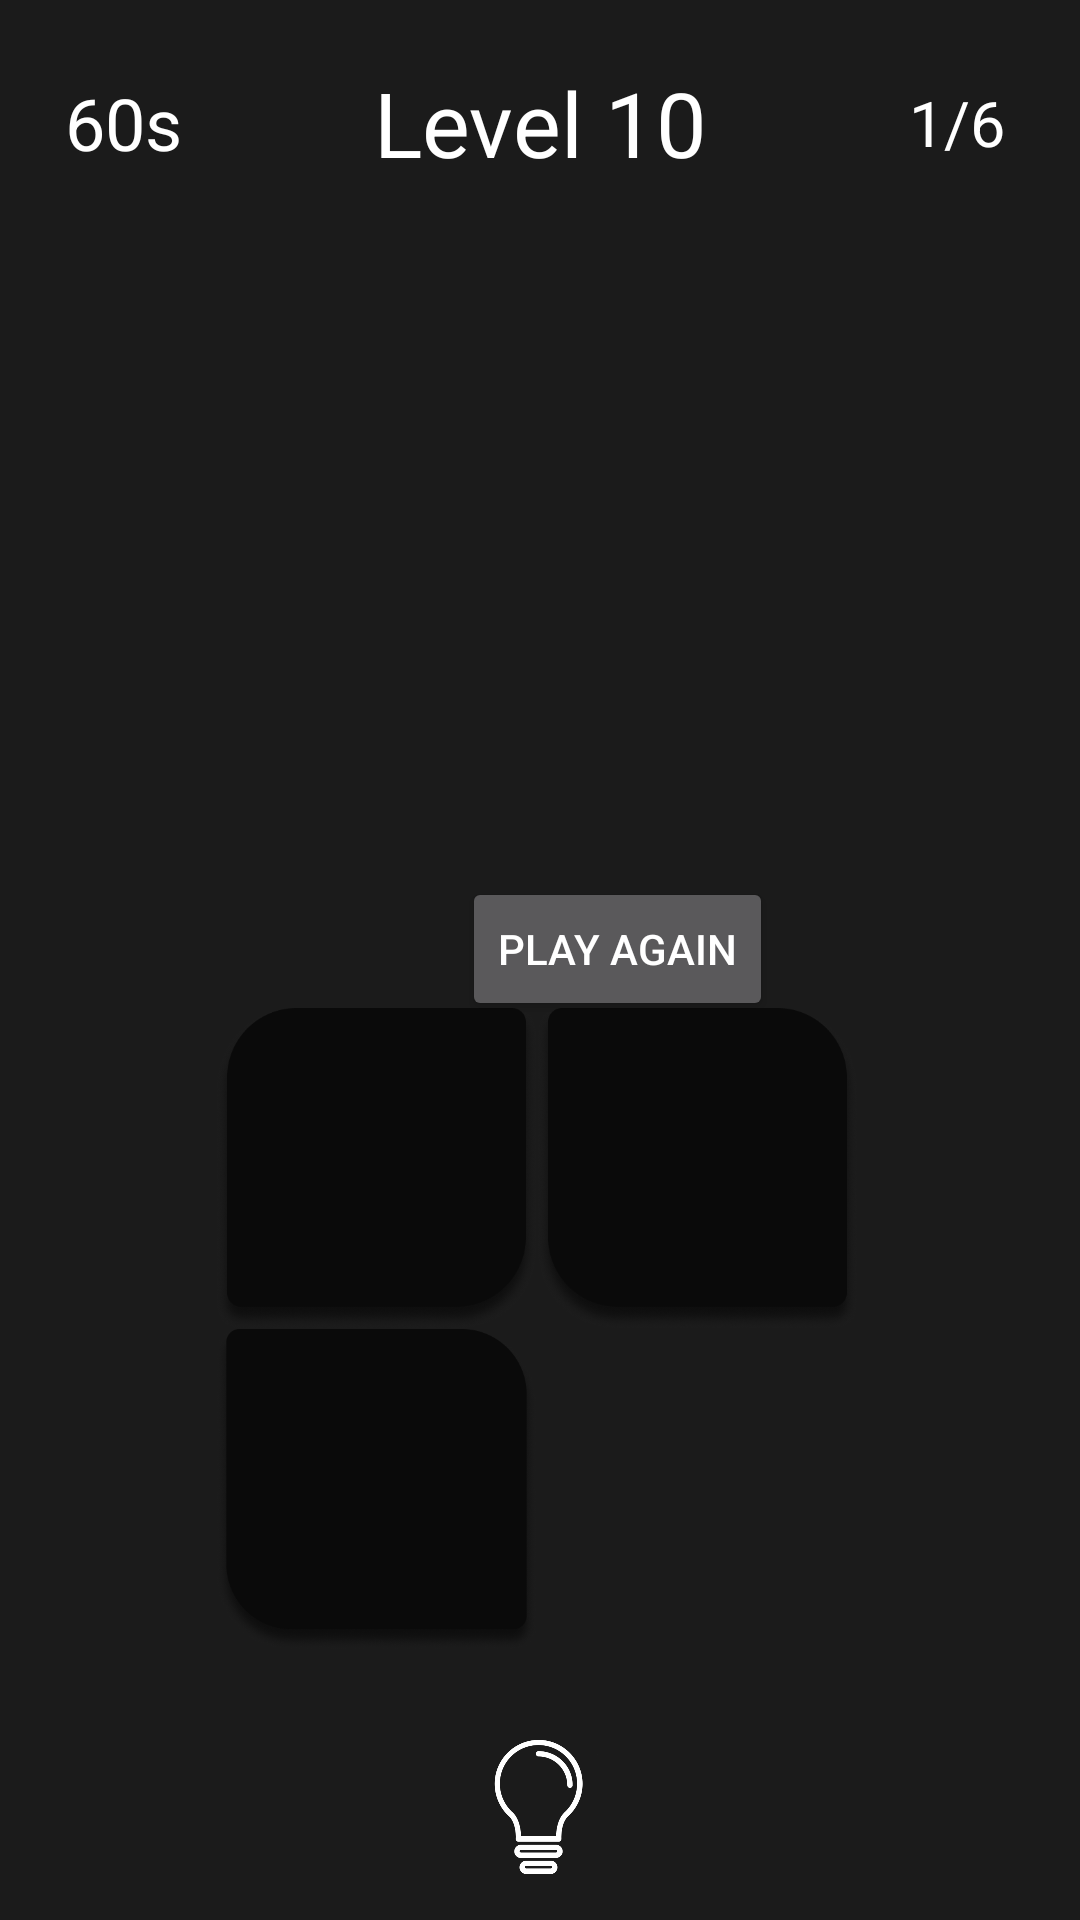

Android layout source for this screen:
<!-- AndroidManifest.xml: activity theme AppTheme -->
<!-- res/layout/activity_level10.xml -->
<?xml version="1.0" encoding="utf-8"?>
<androidx.constraintlayout.widget.ConstraintLayout xmlns:android="http://schemas.android.com/apk/res/android"
    xmlns:app="http://schemas.android.com/apk/res-auto"
    xmlns:tools="http://schemas.android.com/tools"
    android:layout_width="match_parent"
    android:layout_height="match_parent"
    android:background="#1B1B1B"
    tools:context=".Level10Activity">

    <TextView
        android:id="@+id/textViewTimer"
        android:layout_width="50dp"
        android:layout_height="50dp"
        android:layout_marginStart="16dp"
        android:layout_marginLeft="16dp"
        android:layout_marginTop="16dp"
        android:gravity="center"
        android:text="60s"
        android:textColor="#FFFFFF"
        android:textSize="24sp"
        app:fontFamily="@font/consola"
        app:layout_constraintStart_toStartOf="parent"
        app:layout_constraintTop_toTopOf="parent" />

    <TextView
        android:id="@+id/textViewScore"
        android:layout_width="50dp"
        android:layout_height="50dp"
        android:layout_marginTop="16dp"
        android:layout_marginEnd="16dp"
        android:layout_marginRight="16dp"
        android:gravity="center"
        android:text="1/6"
        android:textColor="#FFFFFF"
        android:textSize="21sp"
        app:fontFamily="@font/consola"
        app:layout_constraintEnd_toEndOf="parent"
        app:layout_constraintTop_toTopOf="parent" />

    <TextView
        android:id="@+id/textView6"
        android:layout_width="0dp"
        android:layout_height="50dp"
        android:layout_marginStart="16dp"
        android:layout_marginLeft="16dp"
        android:layout_marginTop="16dp"
        android:layout_marginEnd="16dp"
        android:layout_marginRight="16dp"
        android:gravity="center"
        android:text="Level 10"
        android:textColor="#FFFFFF"
        android:textSize="30sp"
        app:fontFamily="@font/consola"
        app:layout_constraintEnd_toStartOf="@+id/textViewScore"
        app:layout_constraintStart_toEndOf="@+id/textViewTimer"
        app:layout_constraintTop_toTopOf="parent" />

    <ImageView
        android:id="@+id/flipbtn"
        android:layout_width="57dp"
        android:layout_height="57dp"
        android:layout_marginTop="8dp"
        android:layout_marginBottom="8dp"
        app:layout_constraintBottom_toBottomOf="parent"
        app:layout_constraintEnd_toEndOf="parent"
        app:layout_constraintHorizontal_bias="0.498"
        app:layout_constraintStart_toStartOf="parent"
        app:layout_constraintTop_toTopOf="parent"
        app:layout_constraintVertical_bias="0.987"
        app:srcCompat="@drawable/bulb" />

    <ImageView
        android:id="@+id/back_card"
        android:layout_width="212dp"
        android:layout_height="218dp"
        android:layout_alignParentTop="true"
        android:layout_marginTop="8dp"
        android:layout_marginEnd="8dp"
        android:layout_marginRight="8dp"
        android:alpha="0"
        app:layout_constraintBottom_toBottomOf="parent"
        app:layout_constraintEnd_toEndOf="@+id/textViewQuestion"
        app:layout_constraintHorizontal_bias="0.529"
        app:layout_constraintStart_toStartOf="@+id/textViewQuestion"
        app:layout_constraintTop_toTopOf="parent"
        app:layout_constraintVertical_bias="0.829"
        app:srcCompat="@drawable/lvl10tip" />

    <GridLayout
        android:id="@+id/front_card"
        android:layout_width="215dp"
        android:layout_height="215dp"
        android:layout_marginTop="72dp"
        android:columnCount="2"
        android:rowCount="2"
        app:layout_constraintEnd_toEndOf="parent"
        app:layout_constraintHorizontal_bias="0.497"
        app:layout_constraintStart_toStartOf="parent"
        app:layout_constraintTop_toBottomOf="@+id/textViewQuestion">

        <Button
            android:id="@+id/button1"
            android:layout_width="107dp"
            android:layout_height="107dp"
            android:background="@drawable/firstoption"
            android:onClick="answerClick"
            android:tag="1"
            android:textAllCaps="false"
            android:textColor="#FFFFFF"
            android:textSize="20sp"
            app:layout_column="0"
            app:layout_columnWeight="1"
            app:layout_gravity="fill"
            app:layout_row="0"
            app:layout_rowWeight="1" />

        <Button
            android:id="@+id/button2"
            android:layout_width="107dp"
            android:layout_height="107dp"
            android:background="@drawable/secondoption"
            android:onClick="answerClick"
            android:tag="2"
            android:textAllCaps="false"
            android:textColor="#FFFFFF"
            android:textSize="20sp"
            app:layout_column="1"
            app:layout_columnWeight="1"
            app:layout_gravity="fill"
            app:layout_row="0"
            app:layout_rowWeight="1" />

        <Button
            android:id="@+id/button3"
            android:layout_width="107dp"
            android:layout_height="107dp"
            android:background="@drawable/thirdoption"
            android:onClick="answerClick"
            android:tag="3"
            android:textAllCaps="false"
            android:textColor="#FFFFFF"
            android:textSize="20sp"
            app:layout_column="0"
            app:layout_columnWeight="1"
            app:layout_gravity="fill"
            app:layout_row="1"
            app:layout_rowWeight="1" />

        <Button
            android:id="@+id/button4"
            android:layout_width="107dp"
            android:layout_height="107dp"
            android:background="@drawable/fourthoption"
            android:onClick="answerClick"
            android:tag="4"
            android:textAllCaps="false"
            android:textColor="#FFFFFF"
            android:textSize="20sp"
            app:layout_column="1"
            app:layout_columnWeight="1"
            app:layout_gravity="fill"
            app:layout_row="1"
            app:layout_rowWeight="1" />

    </GridLayout>

    <TextView
        android:id="@+id/textViewQuestion"
        android:layout_width="0dp"
        android:layout_height="0dp"
        android:layout_marginStart="1dp"
        android:layout_marginLeft="1dp"
        android:layout_marginTop="72dp"
        android:layout_marginEnd="1dp"
        android:layout_marginRight="1dp"
        android:layout_marginBottom="376dp"
        android:gravity="center"
        android:textColor="#FFFFFF"
        android:textSize="30sp"
        app:fontFamily="@font/consola"
        app:layout_constraintBottom_toBottomOf="parent"
        app:layout_constraintEnd_toEndOf="parent"
        app:layout_constraintStart_toStartOf="parent"
        app:layout_constraintTop_toTopOf="parent" />

    <RelativeLayout
        android:id="@+id/relativeLayout"
        android:layout_width="0dp"
        android:layout_height="0dp"
        android:layout_marginTop="8dp"
        android:layout_marginBottom="8dp"
        app:layout_constraintBottom_toTopOf="@+id/back_card"
        app:layout_constraintEnd_toEndOf="parent"
        app:layout_constraintHorizontal_bias="1.0"
        app:layout_constraintStart_toStartOf="parent"
        app:layout_constraintTop_toBottomOf="@+id/textViewQuestion">

        <Button
            android:id="@+id/button8"
            android:layout_width="wrap_content"
            android:layout_height="wrap_content"
            android:layout_alignParentStart="true"
            android:layout_alignParentLeft="true"
            android:layout_alignParentBottom="true"
            android:layout_marginStart="154dp"
            android:layout_marginLeft="154dp"
            android:layout_marginBottom="3dp"
            android:onClick="playAgain"
            android:text="Play Again" />

    </RelativeLayout>

</androidx.constraintlayout.widget.ConstraintLayout>
<!-- resources referenced by this layout -->
<resources>
  <!-- drawable bulb: png bitmap (drawable, 12564 bytes) -->
  <!-- drawable firstoption: png bitmap (drawable, 35525 bytes) -->
  <!-- drawable lvl10tip: png bitmap (drawable, 92280 bytes) -->
  <!-- drawable secondoption: png bitmap (drawable, 35745 bytes) -->
  <!-- drawable thirdoption: png bitmap (drawable, 36028 bytes) -->
  <style name="AppTheme" parent="Theme.AppCompat.NoActionBar">
          
          <item name="colorPrimary">@color/myColor</item>
          <item name="colorPrimaryDark">@color/myColor</item>
          <item name="colorAccent">@color/myColor</item>
  
      </style>
  <color name="myColor">#1B1B1B</color>
</resources>
